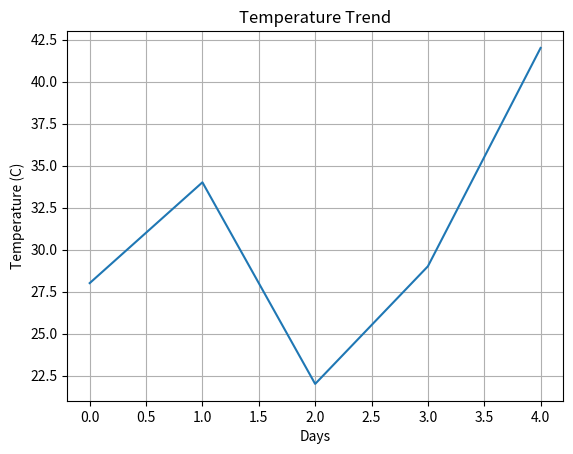

The script that saved this image:
# Temperature Trend Line Plot

import matplotlib.pyplot as plt
temps=[28,34,22,29,42]
plt.plot(temps)
plt.xlabel("Days")
plt.ylabel("Temperature (C)")
plt.title("Temperature Trend")

plt.grid()
plt.show()
